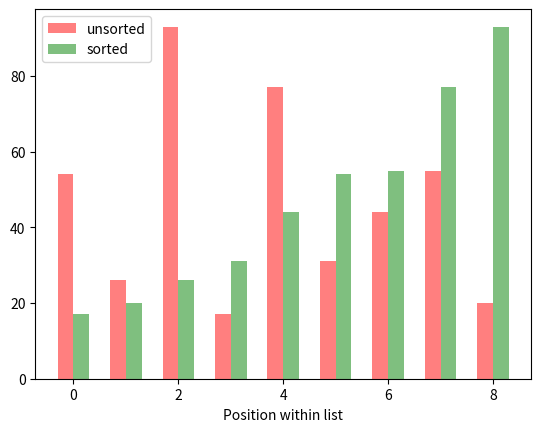

Source code (Python):
def ASSIGNMENT(new_list, i, old_list, j):
    new_list[i] = old_list[j]


def mergeSort(list_to_sort_by_merge):
    if (
        len(list_to_sort_by_merge) > 1
        and not len(list_to_sort_by_merge) < 1
        and len(list_to_sort_by_merge) != 0
    ):
        mid = len(list_to_sort_by_merge) // 2
        left = list_to_sort_by_merge[:mid]
        right = list_to_sort_by_merge[mid:]

        mergeSort(left)
        mergeSort(right)

        l = 0
        r = 0
        i = 0

        while l < len(left) and r < len(right):
            if left[l] <= right[r]:
                ASSIGNMENT(new_list=list_to_sort_by_merge, i=i, old_list=left, j=l)
                l += 1
            else:
                ASSIGNMENT(new_list=list_to_sort_by_merge, i=i, old_list=right, j=r)
                r += 1
            i += 1

        while l < len(left):
            list_to_sort_by_merge[i] = left[l]
            l += 1
            i += 1

        while r < len(right):
            list_to_sort_by_merge[i] = right[r]
            r += 1
            i += 1


import matplotlib.pyplot as plt
import numpy as np

my_list = [54, 26, 93, 17, 77, 31, 44, 55, 20]
x = np.array(range(len(my_list)))

plt.figure()
plt.bar(x-0.15, my_list, color='red', alpha=0.5, label="unsorted", width=0.3)
mergeSort(my_list)
plt.bar(x+0.15, my_list, color='green', alpha=0.5, label="sorted", width=0.3)
plt.legend()
plt.xlabel("Position within list")
plt.show()
